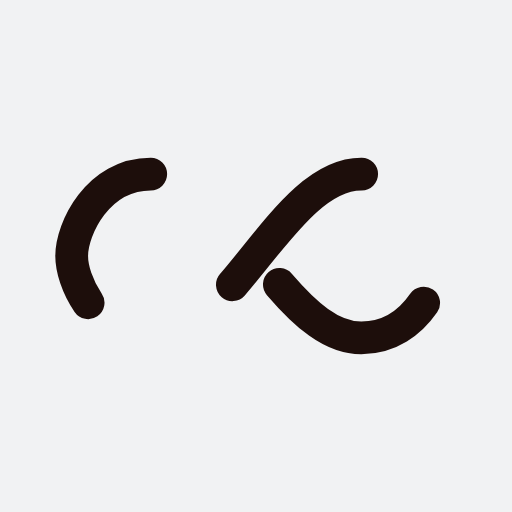
t = 0.00 s
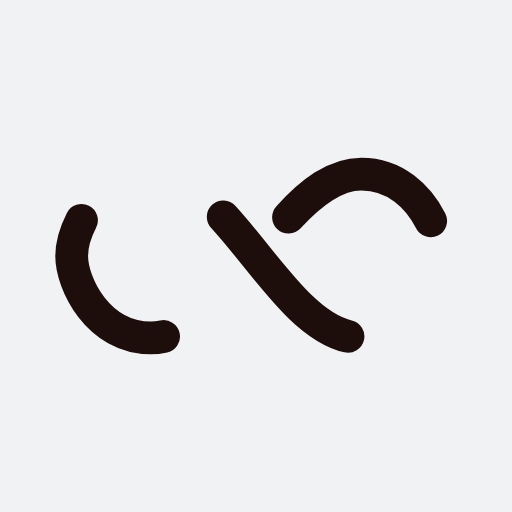
t = 0.60 s
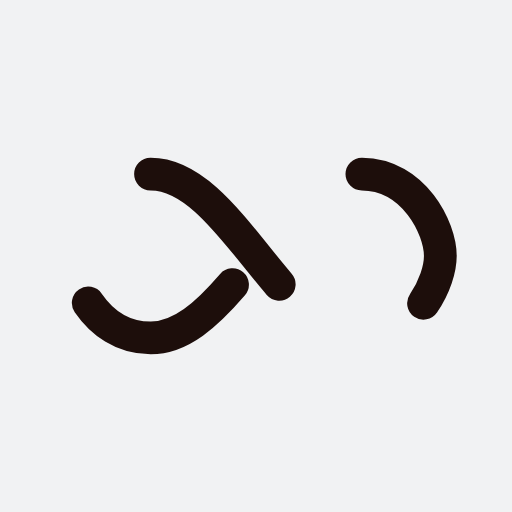
t = 1.19 s
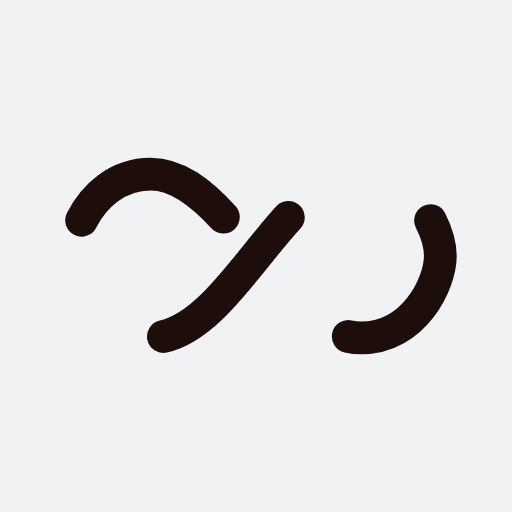
t = 1.79 s

The animated SVG that drew these frames (rendered in a browser with its animation timeline set to each time). Animation: 1 SMIL element (animate=1); one cycle of 2.38 s, repeats indefinitely.

<?xml version="1.0" encoding="utf-8"?>
<svg xmlns="http://www.w3.org/2000/svg" xmlns:xlink="http://www.w3.org/1999/xlink" style="margin: auto; background: rgb(241, 242, 243); display: block; shape-rendering: auto;" width="200px" height="200px" viewBox="0 0 100 100" preserveAspectRatio="xMidYMid">
<path fill="none" stroke="#1d0e0b" stroke-width="8" stroke-dasharray="42.76482137044271 42.76482137044271" d="M24.3 30C11.4 30 5 43.3 5 50s6.4 20 19.3 20c19.3 0 32.1-40 51.4-40 C88.6 30 95 43.3 95 50s-6.4 20-19.3 20C56.4 70 43.6 30 24.3 30z" stroke-linecap="round" style="transform:scale(0.8);transform-origin:50px 50px">
  <animate attributeName="stroke-dashoffset" repeatCount="indefinite" dur="2.380952380952381s" keyTimes="0;1" values="0;256.58892822265625"></animate>
</path>
<!-- [ldio] generated by https://loading.io/ --></svg>